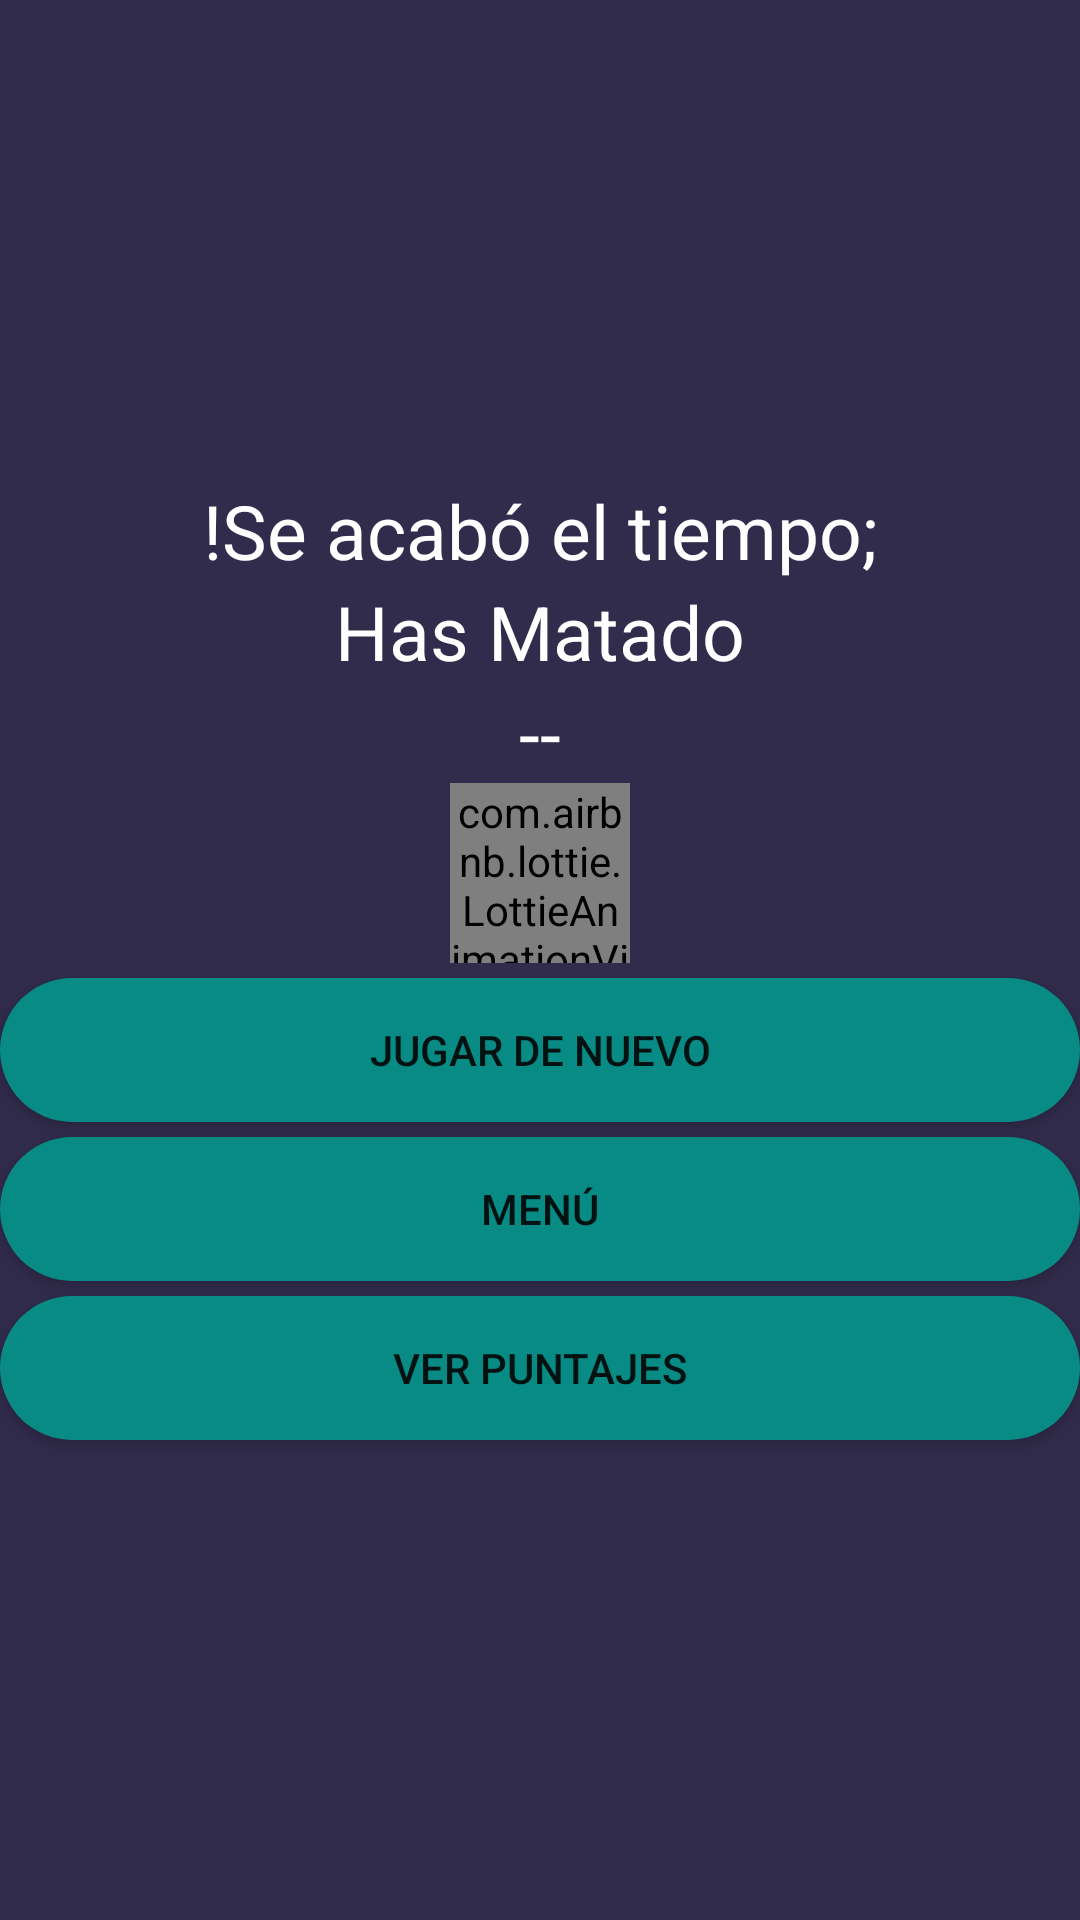

This screen was rendered from an Android layout file. Write that file and the resources it references.
<!-- AndroidManifest.xml: application theme Theme.JuegoZombies -->
<!-- res/layout/gameover.xml -->
<?xml version="1.0" encoding="utf-8"?>
<androidx.appcompat.widget.LinearLayoutCompat
    xmlns:android="http://schemas.android.com/apk/res/android"
    xmlns:app="http://schemas.android.com/apk/res-auto"
    android:orientation="vertical"
    android:layout_width="350dp"
    android:layout_height="700dp"
    android:layout_gravity="center"
    android:background="@color/material_dynamic_tertiary20"
    android:gravity="center">
     <TextView
         android:id="@+id/SeacaboTXT"
    android:text="@string/SeacaboTXT"
    android:gravity="center"
         android:textSize="25dp"
    android:layout_width="match_parent"
         android:textColor="@color/white"
    android:layout_height="wrap_content"/>

    <TextView
        android:id="@+id/HasmatadoTXT"
        android:text="@string/HasmatadoTXT"
        android:gravity="center"
        android:textColor="@color/white"
        android:textSize="25dp"
        android:layout_width="match_parent"
        android:layout_height="wrap_content"/>

    <TextView
        android:id="@+id/NumeroTXT"
        android:text="@string/NumeroTXT"
        android:gravity="center"
        android:textColor="@color/white"
        android:textSize="25dp"
        android:layout_width="match_parent"
        android:layout_height="wrap_content"/>

    
    <com.airbnb.lottie.LottieAnimationView
        android:layout_width="60dp"
        android:layout_height="60dp"
        app:lottie_autoPlay="true"
        app:lottie_fileName="finjuego.json"
        app:lottie_imageAssetsFolder="assets"
        app:lottie_loop="true" />
    <Button
        android:id="@+id/JUEGARDENUEVO"
        android:background="@drawable/boton_personalizado"
        android:text="@string/JUEGARDENUEVO"
        android:layout_marginTop="5dp"
        android:layout_width="match_parent"
        android:layout_height="wrap_content"/>
    <Button
    android:id="@+id/IRMENU"
    android:text="@string/IRMENU"
        android:layout_marginTop="5dp"
        android:background="@drawable/boton_personalizado"
        android:layout_width="match_parent"
    android:layout_height="wrap_content"/>
    <Button
        android:id="@+id/PUNTAJES"
        android:layout_marginTop="5dp"
        android:text="@string/PUNTAJES"
        android:background="@drawable/boton_personalizado"
        android:layout_width="match_parent"
    android:layout_height="wrap_content"/>



</androidx.appcompat.widget.LinearLayoutCompat>
<!-- resources referenced by this layout -->
<resources>
  <color name="white">#FFFFFFFF</color>
  <!-- drawable boton_personalizado (drawable) -->
  <?xml version="1.0" encoding="utf-8"?>
  <shape xmlns:android="http://schemas.android.com/apk/res/android">
      <solid android:color="@color/boton"/>
      <corners android:radius="30dp"/>
  </shape>
  <string name="HasmatadoTXT">Has Matado</string>
  <string name="IRMENU">MENÚ</string>
  <string name="JUEGARDENUEVO">JUGAR DE NUEVO</string>
  <string name="NumeroTXT"> -- </string>
  <string name="PUNTAJES">VER Puntajes</string>
  <string name="SeacaboTXT">!Se acabó el tiempo;</string>
  <style name="Theme.JuegoZombies" parent="Theme.MaterialComponents.DayNight.NoActionBar">
          
          <item name="colorPrimary">@color/purple_500</item>
          <item name="colorPrimaryVariant">@color/purple_700</item>
          <item name="colorOnPrimary">@color/white</item>
          
          <item name="colorSecondary">@color/teal_200</item>
          <item name="colorSecondaryVariant">@color/teal_700</item>
          <item name="colorOnSecondary">@color/black</item>
          
          <item name="android:statusBarColor" tools:targetApi="l">?attr/colorPrimaryVariant</item>
          
      </style>
  <color name="boton">#088A85</color>
  <color name="purple_500">#FF6200EE</color>
  <color name="purple_700">#FF3700B3</color>
  <color name="teal_200">#FF03DAC5</color>
  <color name="teal_700">#FF018786</color>
  <color name="black">#FF000000</color>
</resources>
